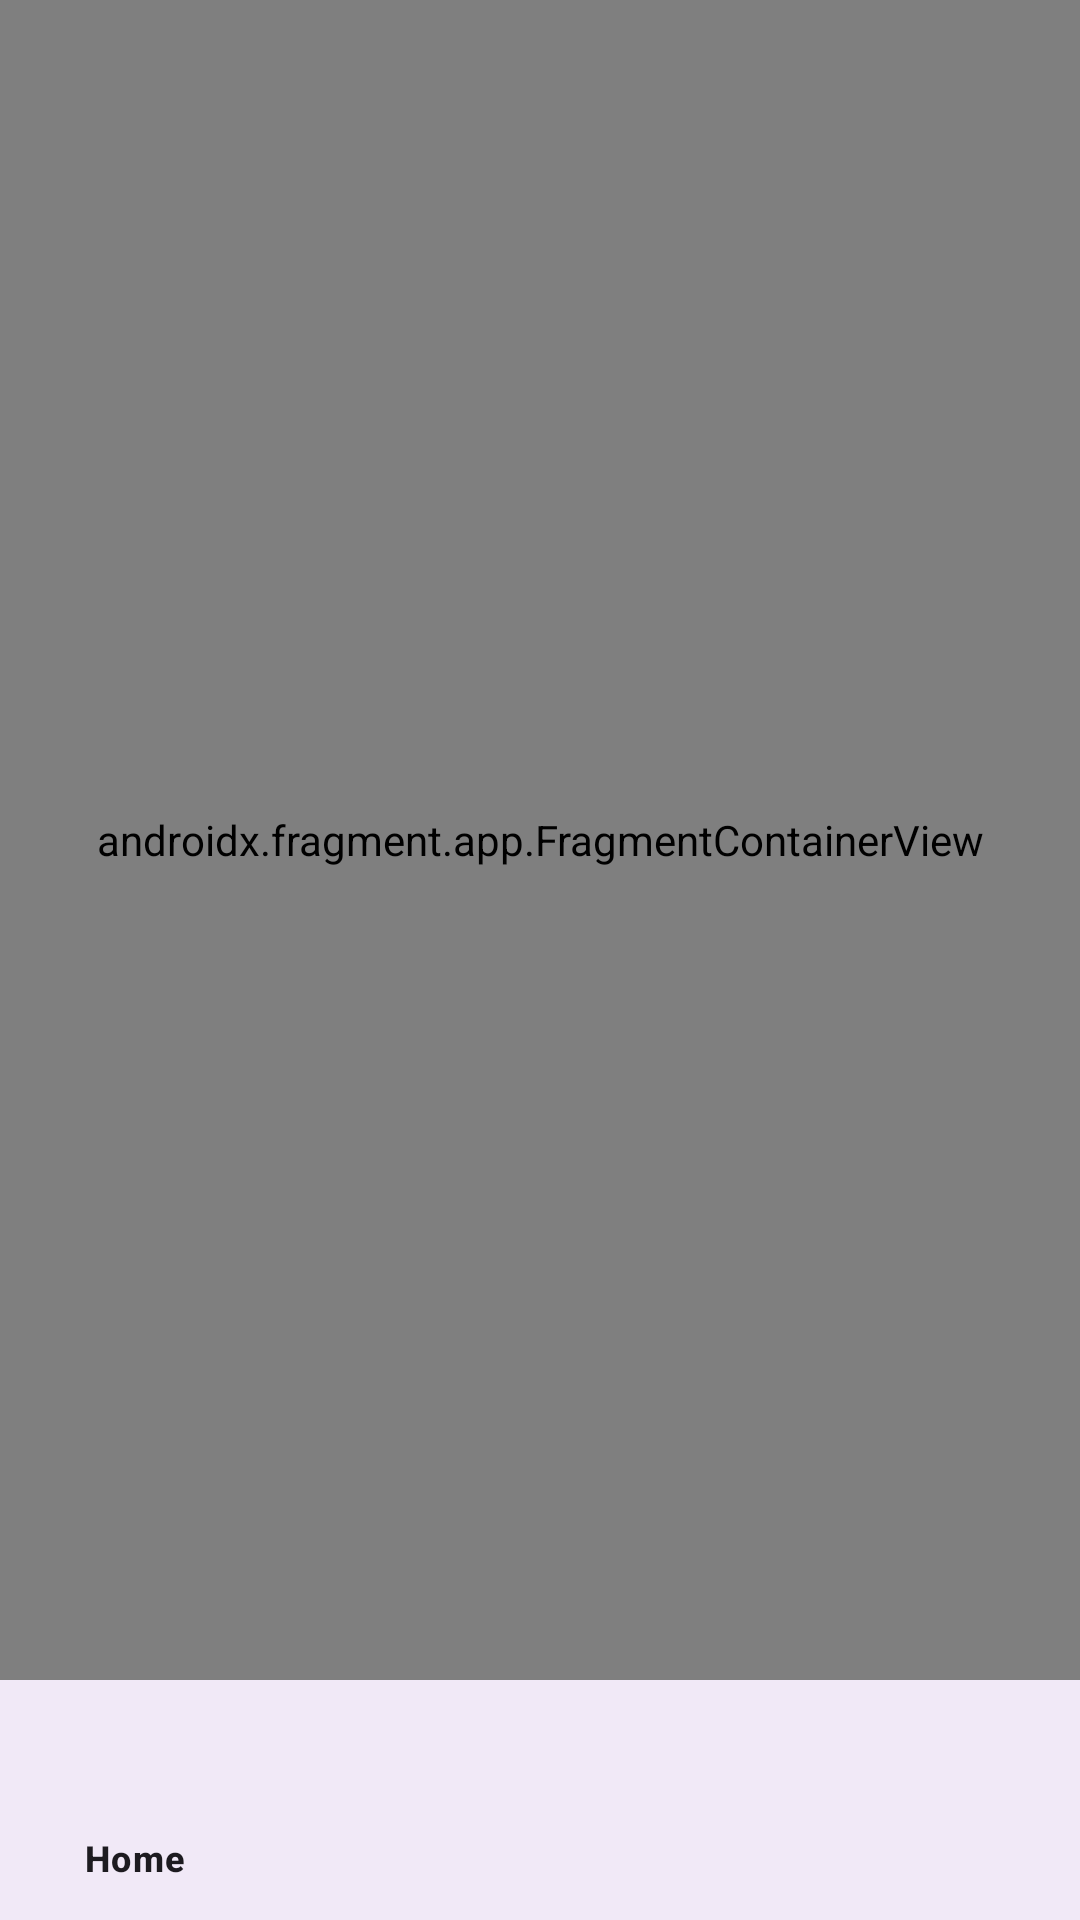

Here is an Android app screen rendered from its layout file. Give the layout XML and the strings, colors and styles it references.
<!-- AndroidManifest.xml: application theme Theme.Project_Quiz_App -->
<!-- res/layout/activity_main.xml -->
<?xml version="1.0" encoding="utf-8"?>
<androidx.constraintlayout.widget.ConstraintLayout xmlns:android="http://schemas.android.com/apk/res/android"
    xmlns:app="http://schemas.android.com/apk/res-auto"
    xmlns:tools="http://schemas.android.com/tools"
    android:id="@+id/main"
    android:layout_width="match_parent"
    android:layout_height="match_parent"
    tools:context=".controller.MainActivity">

    
    <androidx.fragment.app.FragmentContainerView
        android:id="@+id/fragmentContainerView"
        android:name="androidx.fragment.app.ListFragment"
        android:layout_width="0dp"
        android:layout_height="0dp"
        app:layout_constraintBottom_toTopOf="@+id/bottom_navigation"
        app:layout_constraintEnd_toEndOf="parent"
        app:layout_constraintStart_toStartOf="parent"
        app:layout_constraintTop_toTopOf="parent" />

    
    <com.google.android.material.bottomnavigation.BottomNavigationView
        android:id="@+id/bottom_navigation"
        android:layout_width="match_parent"
        android:layout_height="wrap_content"
        android:layout_alignParentBottom="true"
        android:background="?android:attr/windowBackground"
        app:layout_constraintBottom_toBottomOf="parent"
        app:menu="@menu/bottom_nav_menu"
        tools:ignore="MissingConstraints">
    </com.google.android.material.bottomnavigation.BottomNavigationView>

</androidx.constraintlayout.widget.ConstraintLayout>
<!-- resources referenced by this layout -->
<resources>
  <style name="Theme.Project_Quiz_App" parent="Base.Theme.Project_Quiz_App" />
  <style name="Base.Theme.Project_Quiz_App" parent="Theme.Material3.DayNight.NoActionBar">
          
          
      </style>
</resources>
